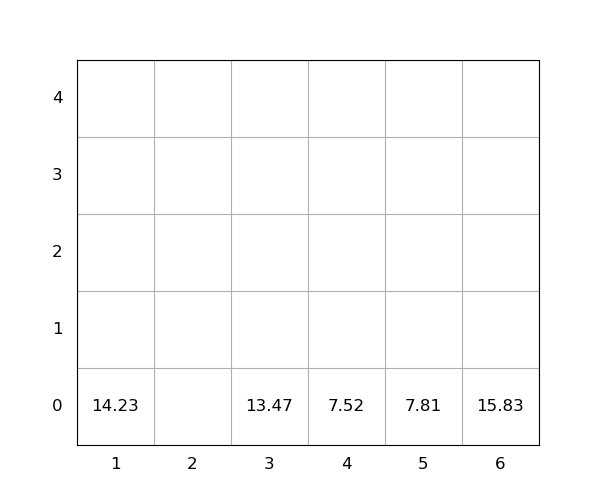

Values plotted in this chart, from the file beside it:
idx, loc_x, loc_y, loc_z, weight, seq, emerg, reloc, size(ft)
1, 4, 0, 0, 7.52, 0, 0, 0, 20
2, 1, 0, 0, 14.23, 0, 0, 0, 20
3, 3, 0, 0, 13.47, 0, 0, 0, 20
4, 6, 0, 0, 15.83, 1, 0, 0, 20
5, 5, 0, 0, 7.81, 2, 0, 0, 20
